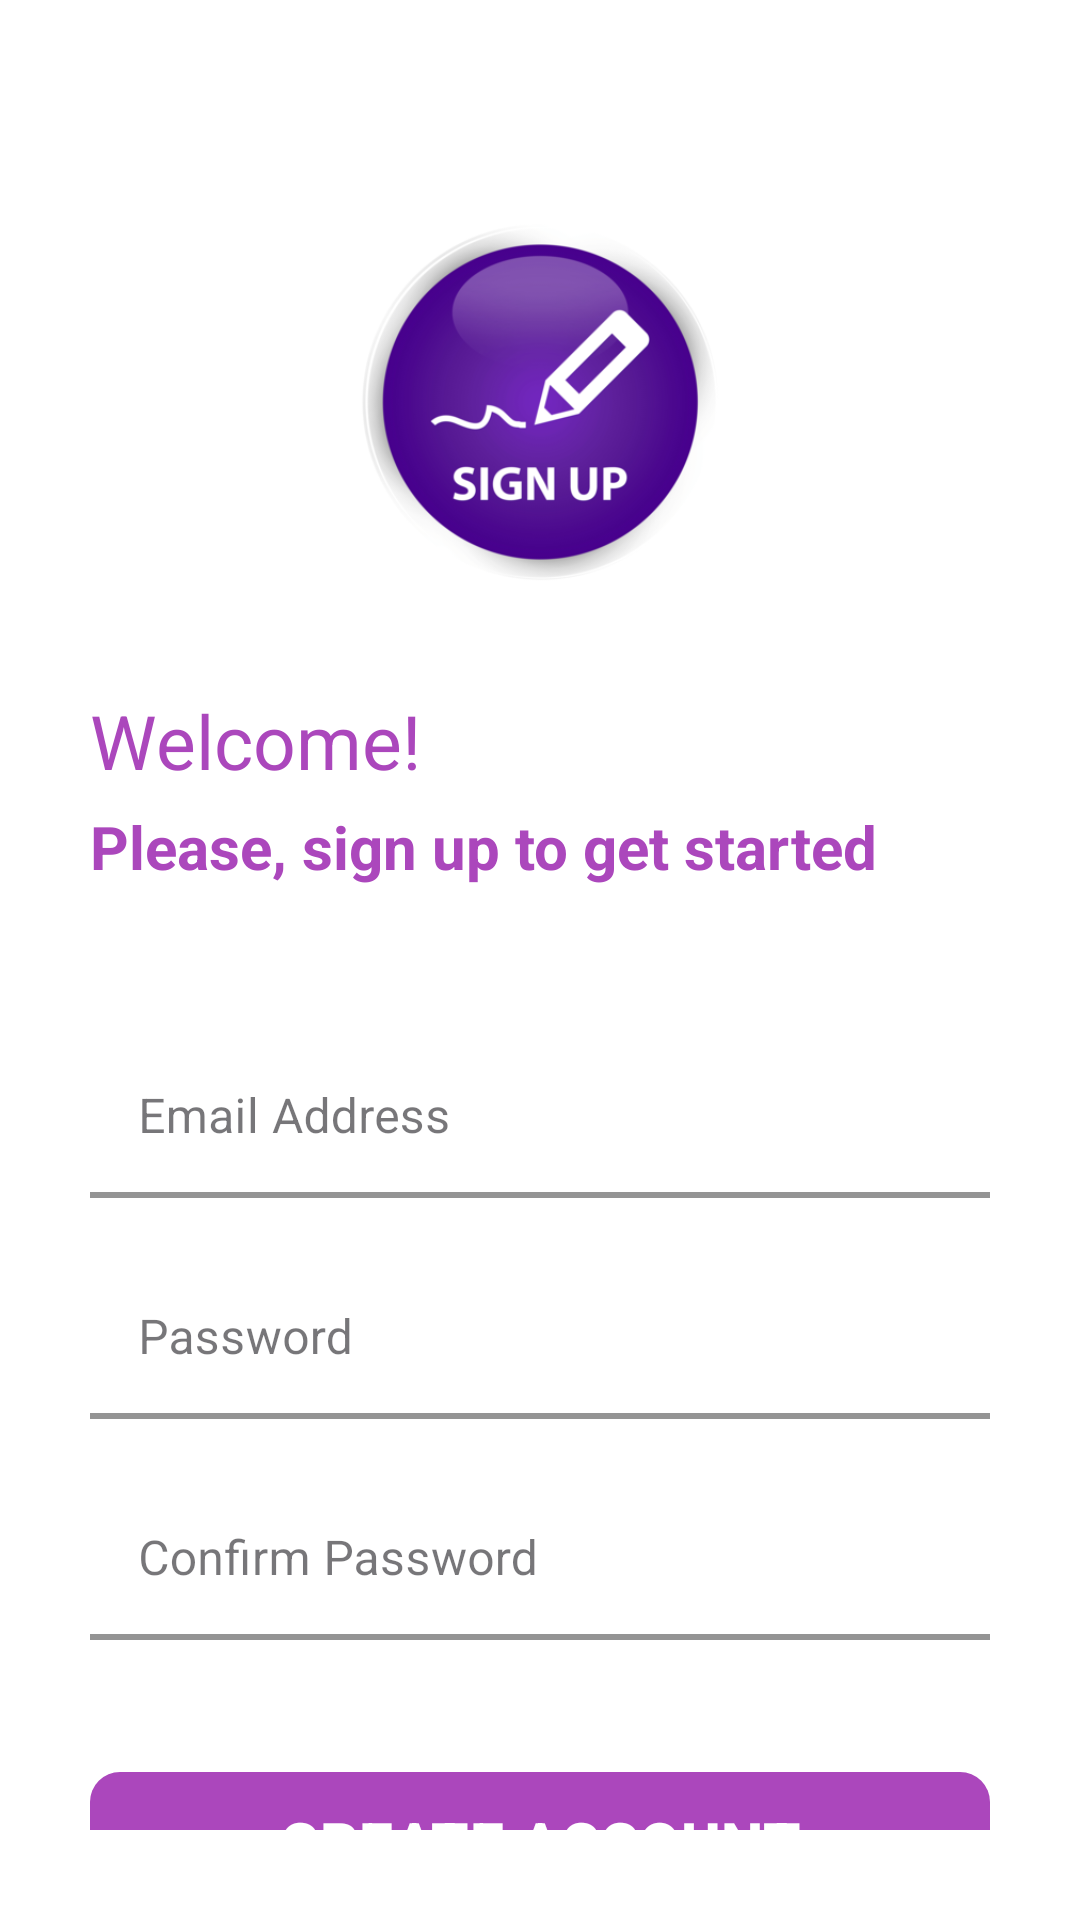

Here is an Android app screen rendered from its layout file. Give the layout XML and the strings, colors and styles it references.
<!-- AndroidManifest.xml: application theme Theme.NotesWithFirebase -->
<!-- res/layout/activity_create_account.xml -->
<?xml version="1.0" encoding="utf-8"?>
<androidx.constraintlayout.widget.ConstraintLayout
    xmlns:android="http://schemas.android.com/apk/res/android"
    xmlns:app="http://schemas.android.com/apk/res-auto"
    xmlns:tools="http://schemas.android.com/tools"
    android:layout_width="match_parent"
    android:layout_height="match_parent"
    tools:context=".CreateAccountActivity"
    android:background="@color/white"
    android:padding="30dp">

    <ImageView
        android:layout_width="128dp"
        android:layout_height="128dp"
        app:layout_constraintStart_toStartOf="parent"
        app:layout_constraintEnd_toEndOf="parent"
        app:layout_constraintTop_toTopOf="parent"
        android:layout_marginTop="40dp"
        android:src="@drawable/sign_up"/>

    <com.google.android.material.textview.MaterialTextView
        android:layout_width="wrap_content"
        android:layout_height="wrap_content"
        android:id="@+id/welcome_tv"
        android:text="@string/create_account_welcome_text"
        android:textSize="25sp"
        android:textColor="@color/my_primary"
        app:layout_constraintStart_toStartOf="parent"
        app:layout_constraintTop_toTopOf="parent"
        android:layout_marginTop="200dp"/>

    <com.google.android.material.textview.MaterialTextView
        android:layout_width="wrap_content"
        android:layout_height="wrap_content"
        android:id="@+id/please_sign_up_tv"
        android:text="@string/create_account_please_sign_up_to_get_started_text"
        android:textSize="20sp"
        android:textStyle="bold"
        android:textColor="@color/my_primary"
        app:layout_constraintStart_toStartOf="parent"
        app:layout_constraintTop_toBottomOf="@id/welcome_tv"
        android:layout_marginTop="5dp"/>

    <com.google.android.material.textfield.TextInputLayout
        android:id="@+id/email_et_layout"
        android:layout_width="match_parent"
        android:layout_height="wrap_content"
        app:layout_constraintStart_toStartOf="parent"
        app:layout_constraintEnd_toEndOf="parent"
        app:layout_constraintTop_toBottomOf="@id/please_sign_up_tv"
        android:hint="@string/email_hint"
        app:hintTextColor="@color/pink_200"
        app:boxStrokeWidth="2dp"
        app:boxStrokeColor="@color/my_primary"
        app:boxBackgroundColor="@color/white"
        style="@style/Widget.MaterialComponents.TextInputLayout.FilledBox.Dense"
        android:layout_marginTop="50dp">
        <com.google.android.material.textfield.TextInputEditText
            android:id="@+id/email_et"
            android:layout_width="match_parent"
            android:layout_height="wrap_content"
            android:inputType="textEmailAddress"
            />
    </com.google.android.material.textfield.TextInputLayout>

    <com.google.android.material.textfield.TextInputLayout
        android:id="@+id/password_et_layout"
        android:layout_width="match_parent"
        android:layout_height="wrap_content"
        app:layout_constraintStart_toStartOf="parent"
        app:layout_constraintEnd_toEndOf="parent"
        app:layout_constraintTop_toBottomOf="@id/email_et_layout"
        android:hint="@string/password_hint"
        app:hintTextColor="@color/pink_200"
        app:boxStrokeWidth="2dp"
        app:boxStrokeColor="@color/my_primary"
        app:boxBackgroundColor="@color/white"
        style="@style/Widget.MaterialComponents.TextInputLayout.FilledBox.Dense"
        android:layout_marginTop="20dp">
        <com.google.android.material.textfield.TextInputEditText
            android:id="@+id/password_et"
            android:layout_width="match_parent"
            android:layout_height="wrap_content"
            android:inputType="textPassword"/>
    </com.google.android.material.textfield.TextInputLayout>

    <com.google.android.material.textfield.TextInputLayout
        android:id="@+id/confirm_password_et_layout"
        android:layout_width="match_parent"
        android:layout_height="wrap_content"
        app:layout_constraintStart_toStartOf="parent"
        app:layout_constraintEnd_toEndOf="parent"
        app:layout_constraintTop_toBottomOf="@id/password_et_layout"
        android:hint="@string/confirm_password_hint"
        app:hintTextColor="@color/pink_200"
        app:boxStrokeWidth="2dp"
        app:boxStrokeColor="@color/my_primary"
        app:boxBackgroundColor="@color/white"
        style="@style/Widget.MaterialComponents.TextInputLayout.FilledBox.Dense"
        android:layout_marginTop="20dp">
        <com.google.android.material.textfield.TextInputEditText
            android:id="@+id/confirm_password_et"
            android:layout_width="match_parent"
            android:layout_height="wrap_content"
            android:inputType="textPassword"/>
    </com.google.android.material.textfield.TextInputLayout>

    <com.google.android.material.button.MaterialButton
        android:layout_width="match_parent"
        android:layout_height="wrap_content"
        android:id="@+id/create_account_btn"
        android:text="@string/create_account_text"
        android:textAllCaps="true"
        android:textStyle="bold"
        android:textSize="20sp"
        android:padding="10dp"
        app:cornerRadius="10dp"
        app:layout_constraintStart_toStartOf="parent"
        app:layout_constraintEnd_toEndOf="parent"
        app:layout_constraintTop_toBottomOf="@id/confirm_password_et_layout"
        android:layout_marginTop="40dp"/>

    <ProgressBar
        android:layout_width="60dp"
        android:layout_height="60dp"
        android:id="@+id/progress_bar_view"
        android:indeterminateTint="@color/pink_700"
        app:layout_constraintStart_toStartOf="parent"
        app:layout_constraintEnd_toEndOf="parent"
        app:layout_constraintBottom_toBottomOf="parent"
        android:layout_marginBottom="50dp"
        android:visibility="invisible"/>

    <com.google.android.material.textview.MaterialTextView
        android:layout_width="wrap_content"
        android:layout_height="wrap_content"
        android:id="@+id/already_have_an_account_tv"
        android:text="@string/already_have_an_account_text"
        android:textColor="@color/my_primary"
        app:layout_constraintStart_toStartOf="parent"
        app:layout_constraintTop_toBottomOf="@id/create_account_btn"
        android:layout_marginTop="40dp"/>

    <com.google.android.material.textview.MaterialTextView
        android:layout_width="wrap_content"
        android:layout_height="wrap_content"
        android:id="@+id/login_tv"
        android:text="@string/login_text"
        android:textColor="@color/pink_700"
        android:textStyle="bold"
        app:layout_constraintTop_toTopOf="@id/already_have_an_account_tv"
        app:layout_constraintBottom_toBottomOf="@id/already_have_an_account_tv"
        app:layout_constraintStart_toEndOf="@id/already_have_an_account_tv"
        android:layout_marginLeft="10dp"/>

</androidx.constraintlayout.widget.ConstraintLayout>
<!-- resources referenced by this layout -->
<resources>
  <color name="my_primary">#FFAB47BC</color>
  <color name="pink_200">#FFE91E63</color>
  <color name="pink_700">#FF880E4F</color>
  <color name="white">#FFFFFFFF</color>
  <!-- drawable sign_up: png bitmap (drawable, 59556 bytes) -->
  <string name="already_have_an_account_text">Already have an account?</string>
  <string name="confirm_password_hint">Confirm Password</string>
  <string name="create_account_please_sign_up_to_get_started_text">Please, sign up to get started</string>
  <string name="create_account_text">Create Account</string>
  <string name="create_account_welcome_text">Welcome!</string>
  <string name="email_hint">Email Address</string>
  <string name="login_text">Login</string>
  <string name="password_hint">Password</string>
  <style name="Theme.NotesWithFirebase" parent="Base.Theme.NotesWithFirebase" />
  <style name="Base.Theme.NotesWithFirebase" parent="Theme.Material3.DayNight.NoActionBar">
          
           <item name="colorPrimary">@color/my_primary</item>
          <item name="colorPrimaryVariant">@color/my_primary</item>
          <item name="colorOnPrimary">@color/white</item>
  
          
          <item name="colorSecondary">@color/pink_200</item>
          <item name="colorSecondaryVariant">@color/pink_700</item>
          <item name="colorOnSecondary">@color/black</item>
          
          <item name="android:statusBarColor">@color/my_primary</item>
          <item name="android:windowIsTranslucent">true</item>
      </style>
  <color name="black">#FF000000</color>
</resources>
